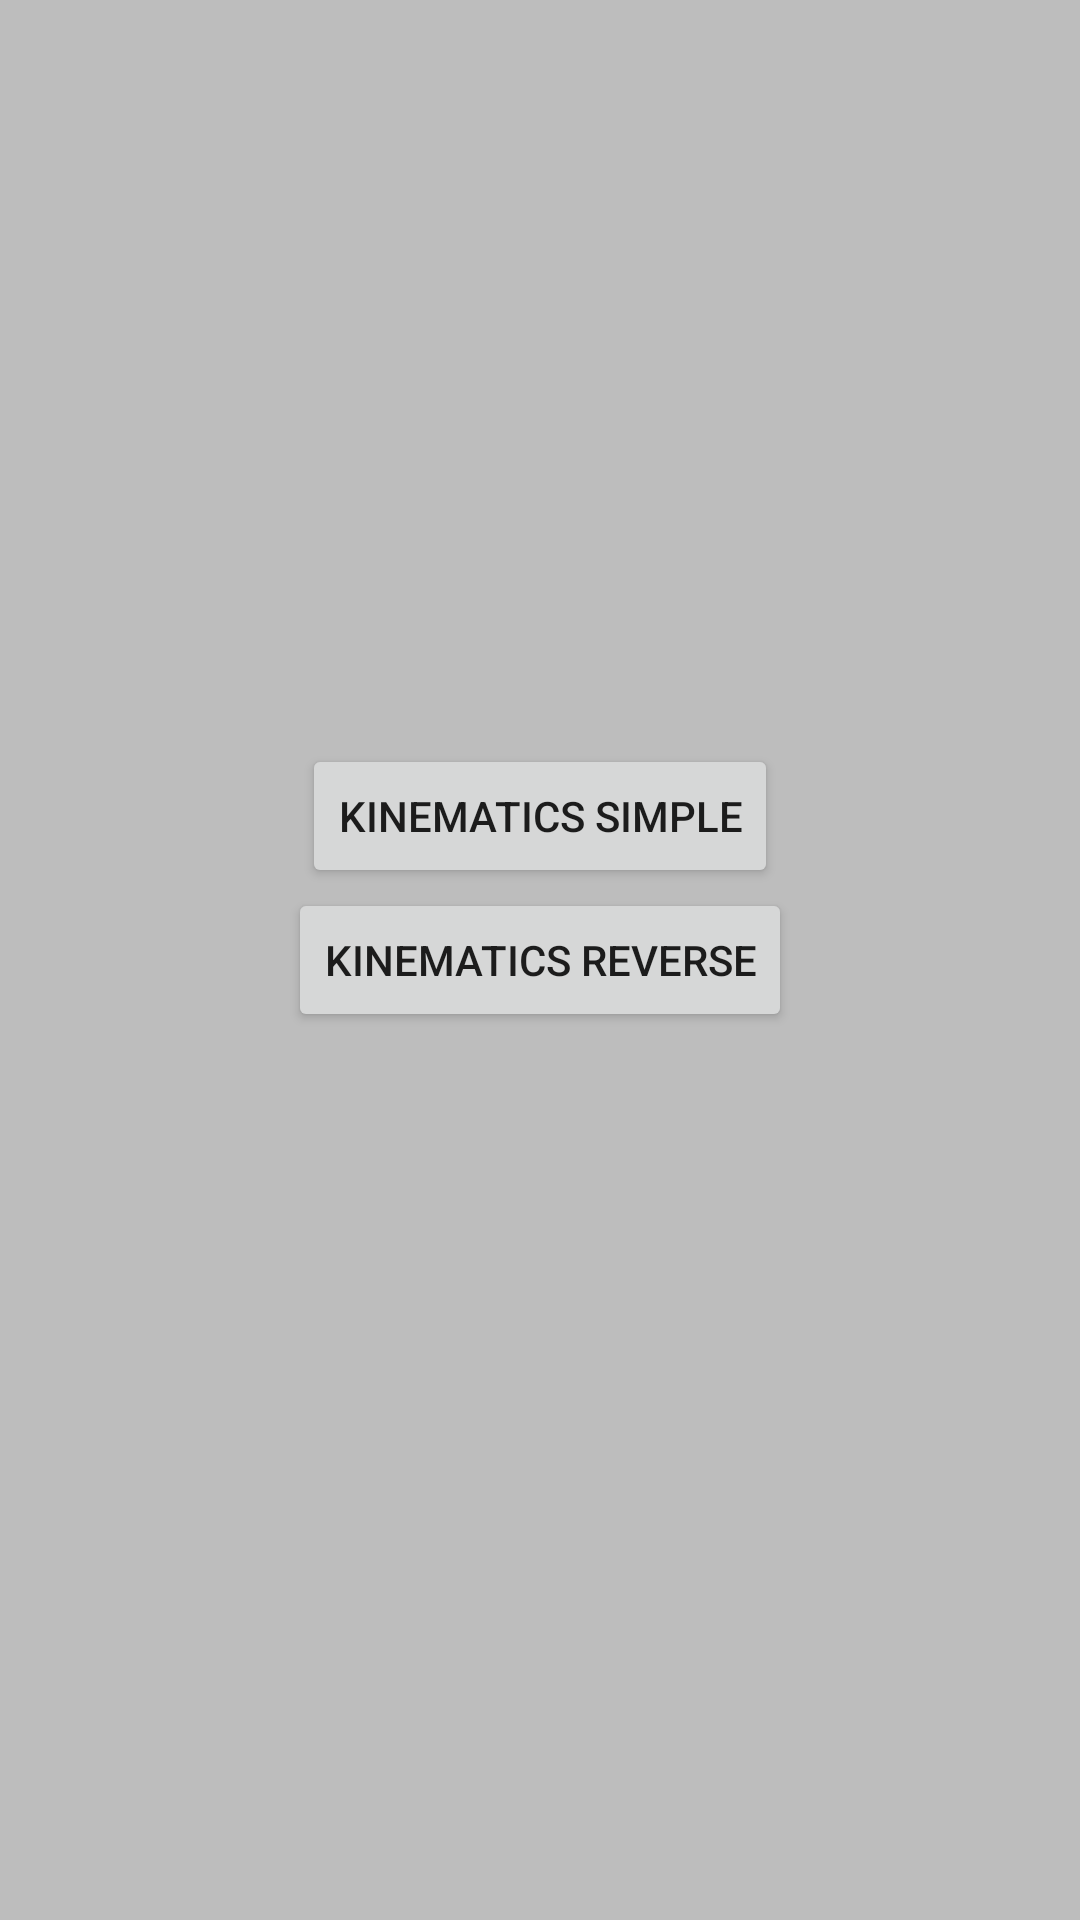

Write the Android layout XML for this screen, with the resource values it uses.
<!-- AndroidManifest.xml: application theme AppTheme -->
<!-- res/layout/activity_menu.xml -->
<?xml version="1.0" encoding="utf-8"?>
<RelativeLayout xmlns:android="http://schemas.android.com/apk/res/android"
    xmlns:tools="http://schemas.android.com/tools"
    android:layout_width="match_parent"
    android:layout_height="match_parent"
    android:orientation="vertical"
    tools:context=".activities.MenuActivity"
    android:background="@color/colorGray">

    <Button
        android:id="@+id/kinematicsSimple"
        android:layout_width="wrap_content"
        android:layout_height="wrap_content"
        android:layout_gravity="center_horizontal"
        android:text="@string/name_kinematics_simple"
        android:layout_above="@+id/kinematicsReverse"
        android:layout_centerHorizontal="true" />

    <Button
        android:id="@+id/kinematicsReverse"
        android:layout_width="wrap_content"
        android:layout_height="wrap_content"
        android:layout_gravity="center_horizontal"
        android:text="@string/name_kinematics_reverse"
        android:layout_centerVertical="true"
        android:layout_centerHorizontal="true" />
</RelativeLayout>
<!-- resources referenced by this layout -->
<resources>
  <color name="colorGray">#BDBDBD</color>
  <string name="name_kinematics_reverse">Kinematics Reverse</string>
  <string name="name_kinematics_simple">Kinematics Simple</string>
  <style name="AppTheme" parent="Theme.AppCompat.Light.DarkActionBar">
          
          <item name="colorPrimary">@color/colorBrown</item>
          <item name="colorPrimaryDark">@color/colorDarkBrown</item>
          <item name="colorAccent">@color/colorDarkBrown</item>
  
      </style>
  <color name="colorBrown">#795548</color>
  <color name="colorDarkBrown">#5D4037</color>
</resources>
